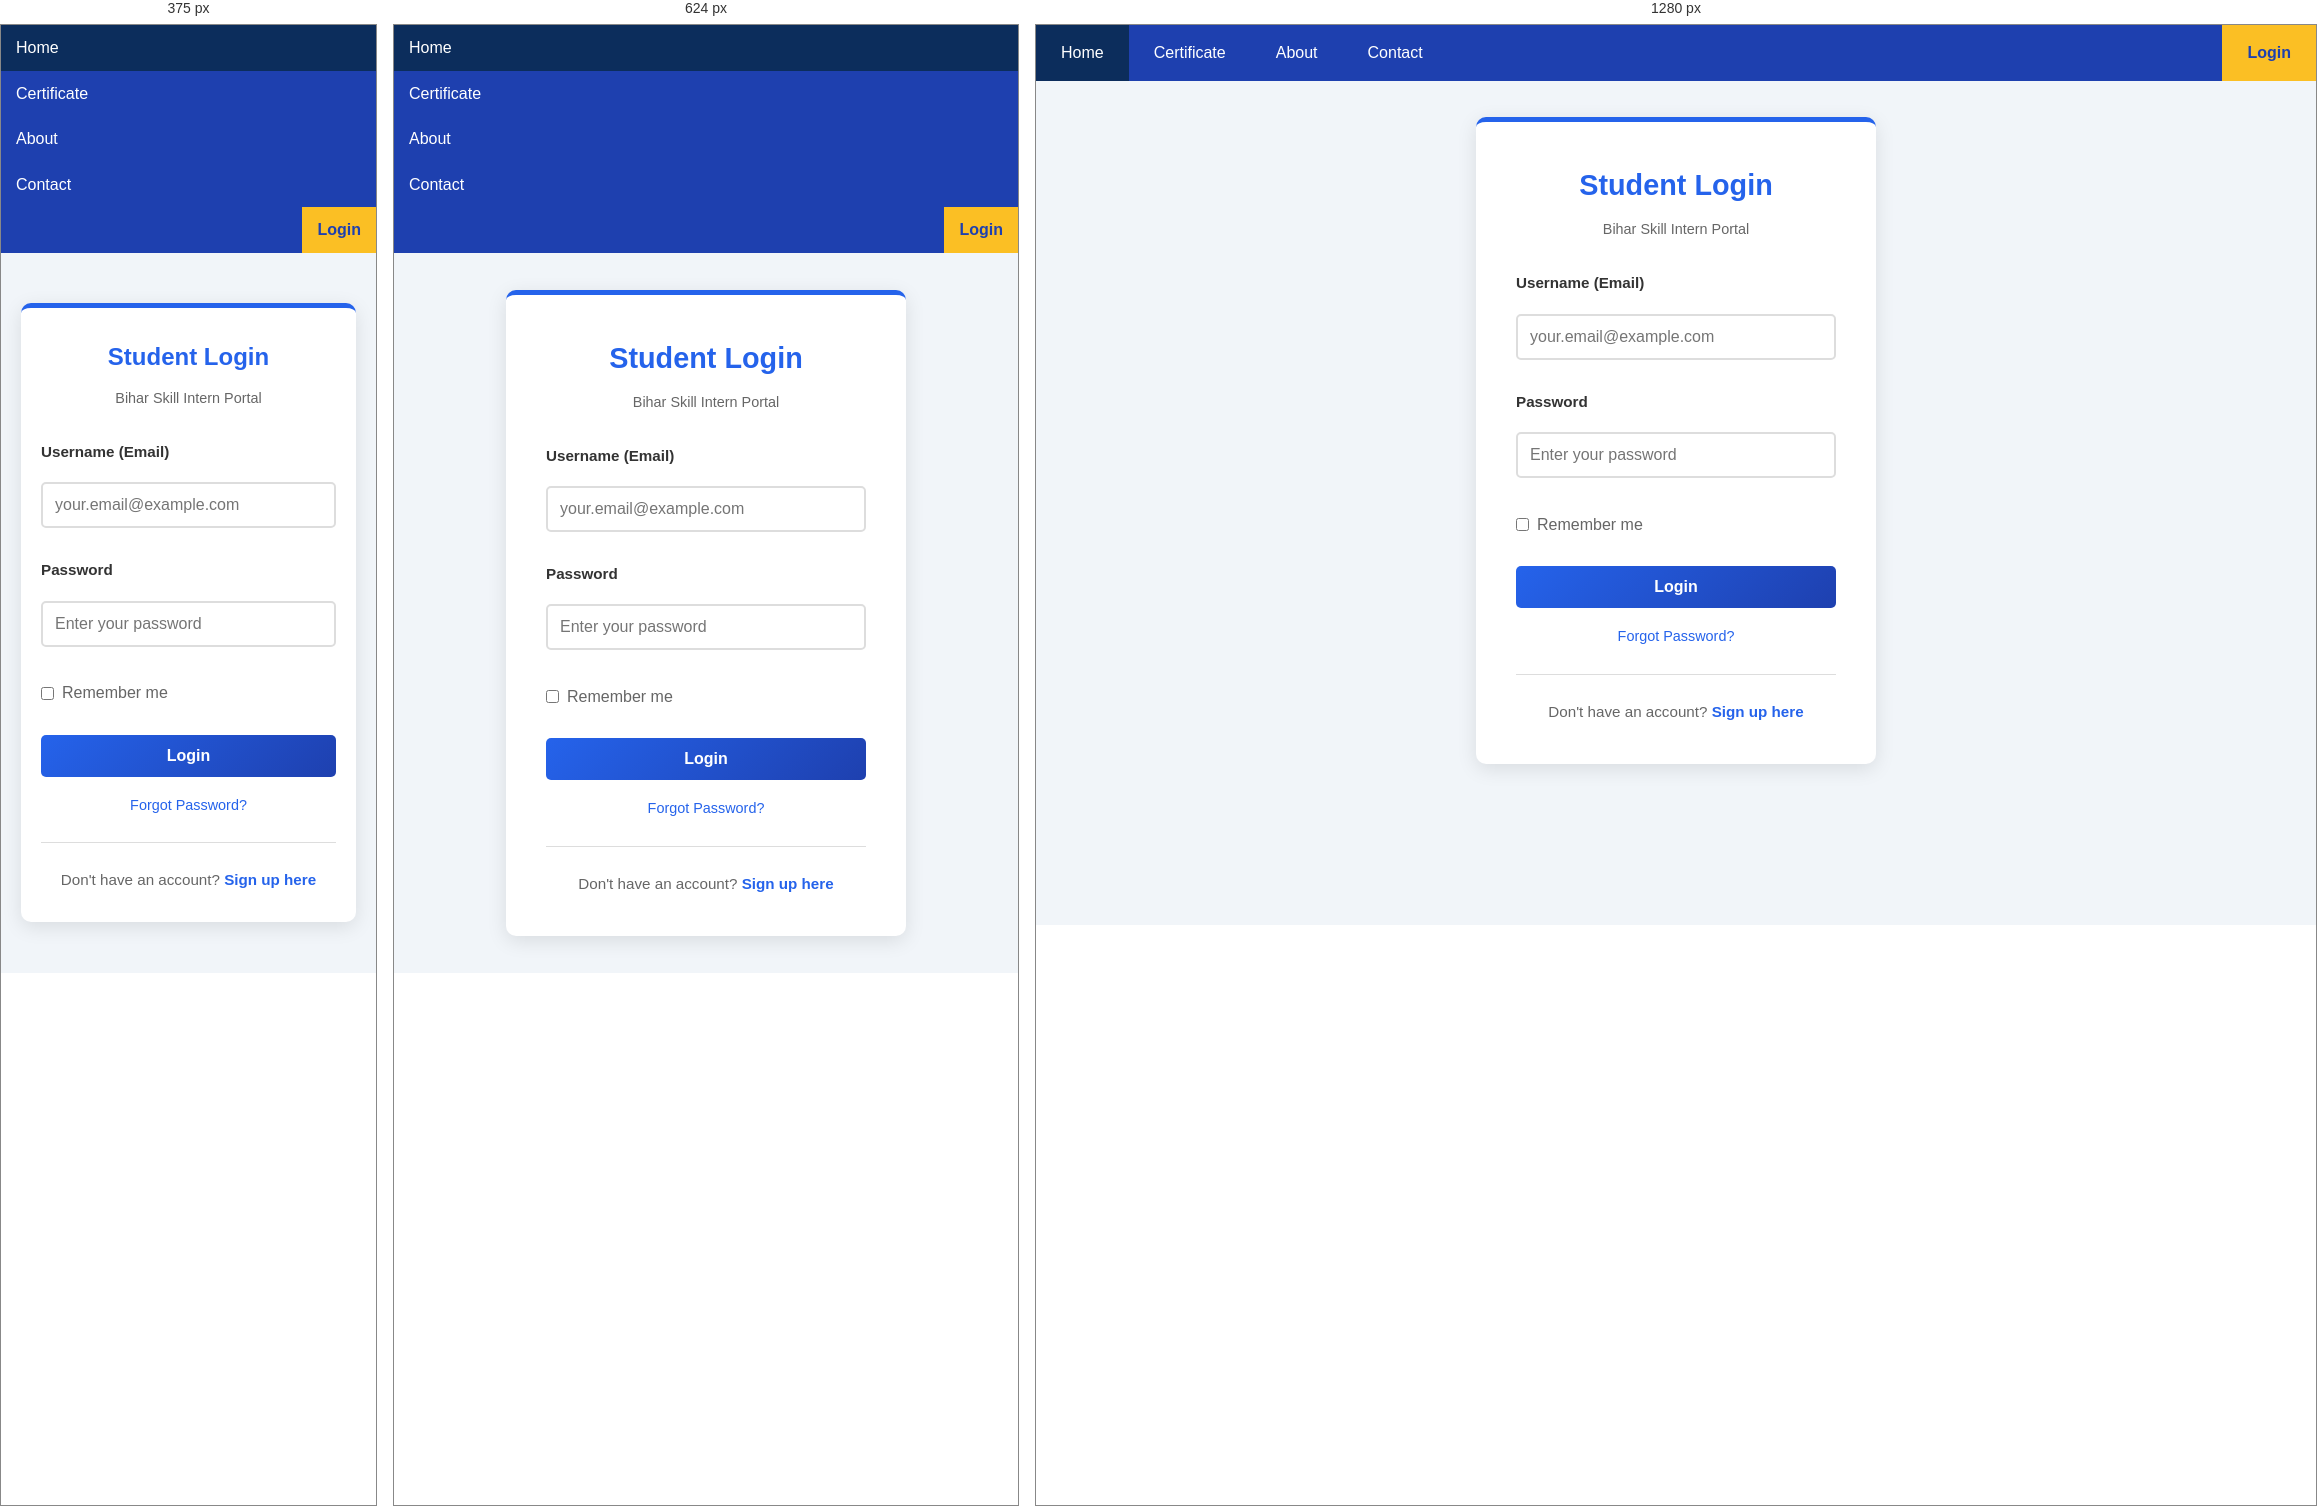
Rendered at 375 px, 624 px and 1280 px, left to right.

<!-- file: login.html -->
<!DOCTYPE html>
<html lang="en">
<head>
    <meta charset="UTF-8">
    <meta name="viewport" content="width=device-width, initial-scale=1.0">
    <title>Login - Bihar Skill Intern</title>
    <link rel="stylesheet" href="style.css">
    <style>
        .login-container {
            display: flex;
            justify-content: center;
            align-items: center;
            min-height: 80vh;
            padding: 20px;
        }

        .login-box {
            width: 100%;
            max-width: 400px;
            background: white;
            padding: 40px;
            border-radius: 10px;
            box-shadow: 0 5px 20px rgba(0,0,0,0.1);
            border-top: 5px solid #2563eb;
        }

        .login-box h2 {
            color: #2563eb;
            text-align: center;
            margin-bottom: 10px;
            font-size: 1.8em;
        }

        .login-box .subtitle {
            text-align: center;
            color: #666;
            margin-bottom: 30px;
            font-size: 0.9em;
        }

        .form-group {
            margin-bottom: 20px;
        }

        .form-group label {
            display: block;
            margin-bottom: 8px;
            color: #333;
            font-weight: bold;
            font-size: 0.95em;
        }

        .form-group input {
            width: 100%;
            padding: 12px;
            border: 2px solid #ddd;
            border-radius: 5px;
            font-size: 1em;
            transition: border-color 0.3s;
        }

        .form-group input:focus {
            outline: none;
            border-color: #2563eb;
            box-shadow: 0 0 8px rgba(37, 99, 235, 0.2);
        }

        .login-box button {
            width: 100%;
            padding: 12px;
            background: linear-gradient(135deg, #2563eb 0%, #1e40af 100%);
            color: white;
            border: none;
            border-radius: 5px;
            font-size: 1em;
            font-weight: bold;
            cursor: pointer;
            transition: transform 0.3s, box-shadow 0.3s;
            margin-top: 10px;
        }

        .login-box button:hover {
            transform: translateY(-2px);
            box-shadow: 0 5px 15px rgba(37, 99, 235, 0.4);
        }

        .remember-me {
            display: flex;
            align-items: center;
            margin: 15px 0;
            color: #666;
        }

        .remember-me input {
            margin-right: 8px;
            width: auto;
            cursor: pointer;
        }

        .forgot-password {
            text-align: center;
            margin-top: 15px;
        }

        .forgot-password a {
            color: #2563eb;
            text-decoration: none;
            font-size: 0.9em;
        }

        .forgot-password a:hover {
            text-decoration: underline;
        }

        .signup-link {
            text-align: center;
            margin-top: 25px;
            padding-top: 25px;
            border-top: 1px solid #ddd;
            color: #666;
            font-size: 0.95em;
        }

        .signup-link a {
            color: #2563eb;
            text-decoration: none;
            font-weight: bold;
        }

        .signup-link a:hover {
            text-decoration: underline;
        }

        .error-message {
            background: #fee;
            color: #c33;
            padding: 10px;
            border-radius: 5px;
            margin-bottom: 20px;
            text-align: center;
            display: none;
        }

        .success-message {
            background: #efe;
            color: #3c3;
            padding: 10px;
            border-radius: 5px;
            margin-bottom: 20px;
            text-align: center;
            display: none;
        }

        @media (max-width: 480px) {
            .login-box {
                padding: 30px 20px;
            }

            .login-box h2 {
                font-size: 1.5em;
            }
        }
    </style>
</head>
<body>
    <nav>
        <ul>
            <li><a href="index.html">Home</a></li>
            <li><a href="POSK.html">Certificate</a></li>
            <li><a href="index.html#about">About</a></li>
            <li><a href="index.html#contact">Contact</a></li>
            <li style="margin-left: auto;"><a href="login.html" class="nav-login">Login</a></li>
        </ul>
    </nav>

    <div class="login-container">
        <div class="login-box">
            <h2>Student Login</h2>
            <p class="subtitle">Bihar Skill Intern Portal</p>

            <div class="error-message" id="errorMessage"></div>
            <div class="success-message" id="successMessage"></div>

            <form id="loginForm" onsubmit="handleLogin(event)">
                <div class="form-group">
                    <label for="email">Username (Email)</label>
                    <input type="email" id="email" name="email" placeholder="your.email@example.com" required>
                </div>

                <div class="form-group">
                    <label for="password">Password</label>
                    <input type="password" id="password" name="password" placeholder="Enter your password" required>
                </div>

                <div class="remember-me">
                    <input type="checkbox" id="remember" name="remember">
                    <label for="remember" style="margin: 0; font-weight: normal;">Remember me</label>
                </div>

                <button type="submit">Login</button>
            </form>

            <div class="forgot-password">
                <a href="forgot-password.html">Forgot Password?</a>
            </div>

            <div class="signup-link">
                Don't have an account? <a href="register.html">Sign up here</a>
            </div>
        </div>
    </div>

    <script src="api-config.js"></script>
    <script>
        async function hashPassword(password) {
            if (!window.crypto || !window.crypto.subtle) {
                return btoa(unescape(encodeURIComponent(password)));
            }

            const data = new TextEncoder().encode(password);
            const digest = await crypto.subtle.digest('SHA-256', data);
            return Array.from(new Uint8Array(digest))
                .map(byte => byte.toString(16).padStart(2, '0'))
                .join('');
        }

        async function handleLogin(event) {
            event.preventDefault();
            
            const username = document.getElementById('email').value.trim().toLowerCase();
            const password = document.getElementById('password').value;
            const remember = document.getElementById('remember').checked;
            const errorMessage = document.getElementById('errorMessage');
            const successMessage = document.getElementById('successMessage');
            const submitButton = event.target.querySelector('button[type="submit"]');

            // Reset messages
            errorMessage.style.display = 'none';
            successMessage.style.display = 'none';

            // Basic validation
            if (!username || !password) {
                errorMessage.textContent = 'Please fill in all fields';
                errorMessage.style.display = 'block';
                return;
            }

            submitButton.disabled = true;
            submitButton.textContent = 'Logging in...';

            try {
                if (typeof APIService !== 'undefined') {
                    const response = await APIService.loginStudent(username, password);
                    if (response && response.success) {
                        const fullName = [response.student.firstName, response.student.lastName]
                            .filter(Boolean)
                            .join(' ')
                            .trim() || response.student.name || response.student.email || 'Student';
                        localStorage.setItem('userName', fullName);
                        localStorage.setItem('userFirstName', response.student.firstName || fullName.split(' ')[0] || 'Student');
                        localStorage.setItem('userLastName', response.student.lastName || fullName.split(' ').slice(1).join(' ') || '');
                        localStorage.setItem('userEmail', response.student.email);
                        localStorage.setItem('userUsername', response.student.email);
                        localStorage.setItem('userPhone', response.student.phone || '');
                        localStorage.setItem('userRegistered', 'true');
                        localStorage.setItem('isLoggedIn', 'true');

                        if (remember) {
                            localStorage.setItem('rememberUsername', username);
                        } else {
                            localStorage.removeItem('rememberUsername');
                        }

                        successMessage.textContent = 'Login successful! Welcome ' + fullName + '!';
                        successMessage.style.display = 'block';

                        setTimeout(() => {
                            window.location.href = 'courses.html';
                        }, 1200);
                        return;
                    }
                }
            } catch (apiError) {
                console.warn('Backend login failed:', apiError.message);
            }

            restoreStudentFromList(username);

            const storage = typeof BSIAuthStorage !== 'undefined' ? BSIAuthStorage : localStorage;
            const userRegistered = storage.getItem('userRegistered');
            const storedUsername = storage.getItem('userUsername');
            const storedPasswordHash = storage.getItem('userPasswordHash');
            const legacyPassword = storage.getItem('userPassword');
            const inputPasswordHash = await hashPassword(password);

            if (!userRegistered || userRegistered === 'false') {
                errorMessage.textContent = 'No account found. Please register first!';
                errorMessage.style.display = 'block';
            } else if (username === storedUsername && storedPasswordHash && inputPasswordHash === storedPasswordHash) {
                completeLocalLogin(username, remember, successMessage);
                return;
            } else if (username === storedUsername && legacyPassword && password === legacyPassword) {
                storage.setItem('userPasswordHash', inputPasswordHash);
                storage.removeItem('userPassword');
                completeLocalLogin(username, remember, successMessage);
                return;
            } else {
                errorMessage.textContent = 'Invalid username or password.';
                errorMessage.style.display = 'block';
            }

            submitButton.disabled = false;
            submitButton.textContent = 'Login';
        }

        function completeLocalLogin(username, remember, successMessage) {
            const storage = typeof BSIAuthStorage !== 'undefined' ? BSIAuthStorage : localStorage;
            const rawName = (storage.getItem('userName') || '').trim();
            const storedUsername = (storage.getItem('userUsername') || storage.getItem('userEmail') || username || '').trim();
            const safeUsername = storedUsername.split('@')[0] || 'Student';
            const userName = rawName || safeUsername;
            const nameParts = userName.split(/\s+/).filter(Boolean);
            const userFirstName = (storage.getItem('userFirstName') || '').trim() || nameParts[0] || 'Student';
            const userLastName = (storage.getItem('userLastName') || '').trim() || nameParts.slice(1).join(' ') || '';

            successMessage.textContent = 'Login successful! Welcome ' + userName + '!';
            successMessage.style.display = 'block';
            storage.setItem('userName', userName);
            storage.setItem('userFirstName', userFirstName);
            storage.setItem('userLastName', userLastName);
            if (!storage.getItem('userEmail')) {
                storage.setItem('userEmail', storedUsername);
            }
            if (!storage.getItem('userUsername')) {
                storage.setItem('userUsername', storedUsername);
            }
            storage.setItem('isLoggedIn', 'true');

            if (remember) {
                storage.setItem('rememberUsername', username);
            } else {
                storage.removeItem('rememberUsername');
            }

            setTimeout(() => {
                window.location.href = 'courses.html';
            }, 1200);
        }

        function restoreStudentFromList(username) {
            if (typeof BSIAuthStorage !== 'undefined' && BSIAuthStorage.restoreStudentByEmail(username)) {
                return;
            }

            const studentIdsRaw = localStorage.getItem('allStudentIds');
            if (!studentIdsRaw) return;

            try {
                const studentIds = JSON.parse(studentIdsRaw);
                const studentId = studentIds.find(id => {
                    const student = JSON.parse(localStorage.getItem(id) || 'null');
                    return student && student.email === username;
                });

                if (!studentId) return;

                const student = JSON.parse(localStorage.getItem(studentId));
                const storedName = student.name || `${student.firstName || ''} ${student.lastName || ''}`.trim() || student.email || 'Student';
                if (typeof BSIAuthStorage !== 'undefined') {
                    BSIAuthStorage.saveStudent({ ...student, id: student.id || studentId }, student.passwordHash);
                    return;
                }

                localStorage.setItem('currentStudentId', student.id || studentId);
                localStorage.setItem('userName', storedName);
                localStorage.setItem('userFirstName', student.firstName || storedName.split(' ')[0] || 'Student');
                localStorage.setItem('userLastName', student.lastName || storedName.split(' ').slice(1).join(' ') || '');
                localStorage.setItem('userEmail', student.email);
                localStorage.setItem('userUsername', student.email);
                localStorage.setItem('userPhone', student.phone || '');
                localStorage.setItem('userRollNo', student.rollno || student.rollNo || student.userRollNo || '');
                localStorage.setItem('userSkill', student.skill || student.course || student.selectedSkill || 'Skill Development');
                localStorage.setItem('userRegistered', 'true');
                if (student.passwordHash) {
                    localStorage.setItem('userPasswordHash', student.passwordHash);
                }
            } catch (error) {
                console.warn('Unable to restore student from saved list:', error.message);
            }
        }

        function handleForgotPassword(event) {
            event.preventDefault();
            const storedUsername = localStorage.getItem('userUsername');
            if (storedUsername) {
                alert('Your registered username (email) is: ' + storedUsername);
            } else {
                alert('No account found. Please register first!');
            }
        }

        // Check if user was remembered
        window.addEventListener('load', () => {
            const savedUsername = localStorage.getItem('rememberUsername');
            if (savedUsername) {
                document.getElementById('email').value = savedUsername;
                document.getElementById('remember').checked = true;
            }
        });
    </script>
</body>
</html>


/* @media block from style.css */
@media (max-width: 768px) {
    .header-container h1 {
        font-size: 1.8em;
    }
    
    nav ul {
        flex-direction: column;
    }
    
    nav ul li a {
        padding: 10px 15px;
    }
    
    .hero h2 {
        font-size: 1.5em;
    }
    
    .about-content {
        grid-template-columns: 1fr;
    }
}